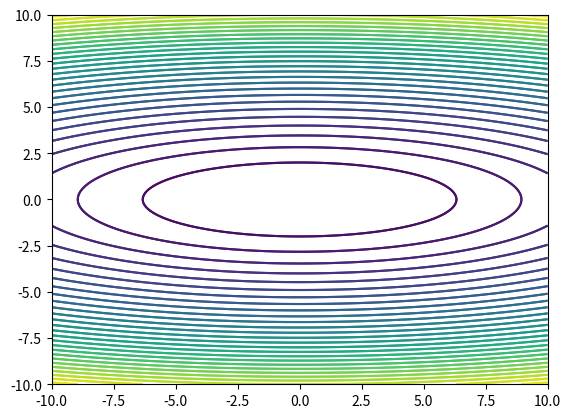

Reproduce this figure in Python.



#matplotlib_animation_sample.py
import numpy as np
import matplotlib.pyplot as plt
from matplotlib.animation import FuncAnimation
fig, ax = plt.subplots()
def f(x1,x2):
    return 0.1*x1**2+x2**2
x1=np.linspace(-10,10,1000)
x2=np.linspace(-10,10,1000)

X1,X2=np.meshgrid(x1,x2)
Z=f(X1,X2)
plt.contour(X1,X2,Z,levels=30)


SGD_xdata, SGD_ydata = [], []
Ada_xdata, Ada_ydata = [], []
ln1,ln2=ax.plot([],[],[],[],animated=False)


plt.contour(X1,X2,Z,levels=30)


def init():
    ax.set_xlim(-10, 10)
    ax.set_ylim(-10, 10)
    global SGD_x1,SGD_x2,Ada_x1,Ada_x2
    SGD_x1=7
    SGD_x2=8
    Ada_x1=7
    Ada_x2=8
    return ln1,ln2
lr_x1=0
lr_x2=0
def update(i): #i is an int from 0 to frames-1, and keep looping
    global x1,x2,SGD_x1,SGD_x2,lr_x1,lr_x2,Ada_x1,Ada_x2


    sgd_g_x1=(0.2*SGD_x1)
    sgd_g_x2=(2*SGD_x2)
    ada_g_x1=(0.2*Ada_x1)
    ada_g_x2=(2*Ada_x2)
    #ada
    lr_x1=lr_x1+ada_g_x1**2
    lr_x2=lr_x2+ada_g_x1**2
    Ada_x1=Ada_x1-1.5/(lr_x1**0.5)*ada_g_x1
    Ada_x2=Ada_x2-1.5/(lr_x2**0.5)*ada_g_x2

    #sgd
    lr=1.5
    SGD_x1=SGD_x1-lr*sgd_g_x1
    SGD_x2=SGD_x2-lr*sgd_g_x2
    SGD_xdata.append(SGD_x1)
    SGD_ydata.append(SGD_x2)
    Ada_xdata.append(Ada_x1)
    Ada_ydata.append(Ada_x2)
    ln1.set_data(SGD_xdata,SGD_ydata)
    ln2.set_data(Ada_xdata,Ada_ydata)
    return ln1,ln2

def main():
    ani = FuncAnimation(fig, update, frames = 500, interval = 100,init_func=init, blit=True)

    plt.show()

if __name__ == '__main__':
    main()
